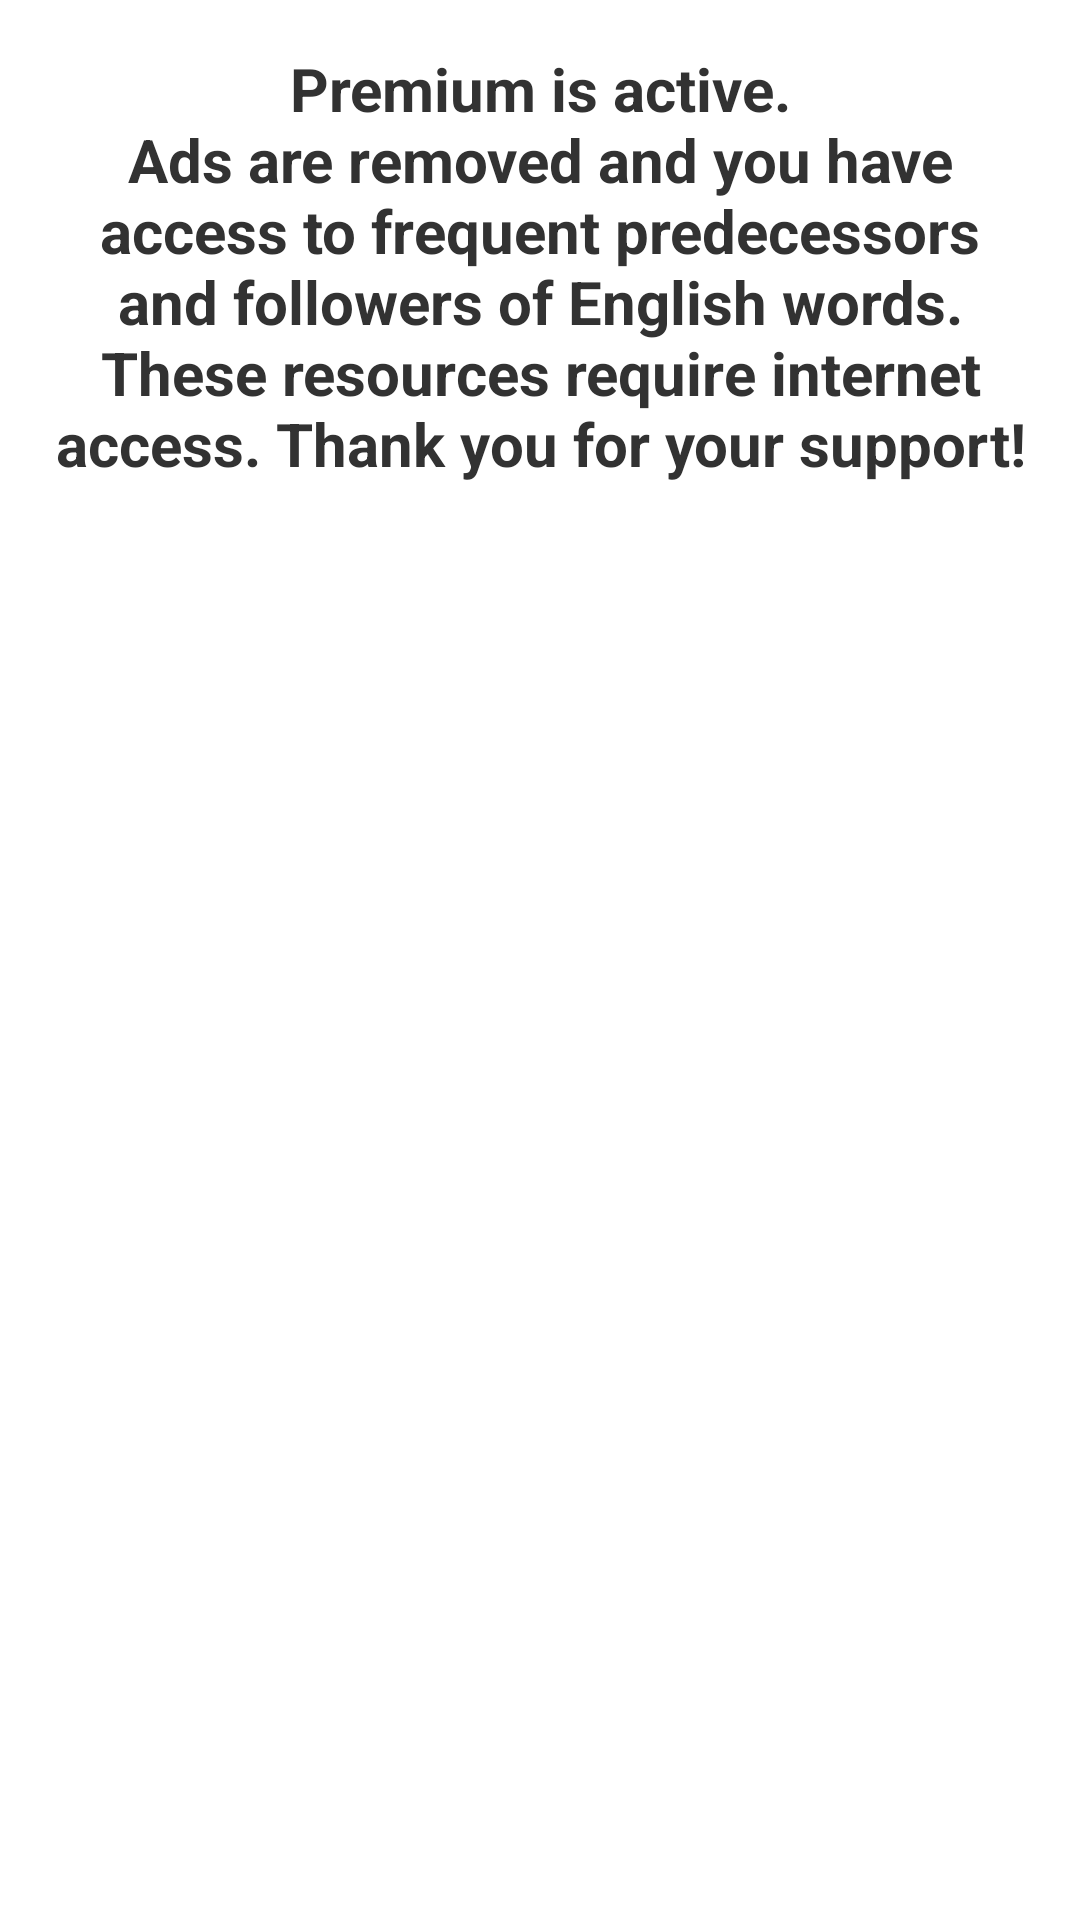

Produce the Android XML layout that renders to this screen, including the resource entries it uses.
<!-- AndroidManifest.xml: application theme AppTheme -->
<!-- res/layout/activity_premium_version.xml -->
<?xml version="1.0" encoding="utf-8"?>
<LinearLayout xmlns:android="http://schemas.android.com/apk/res/android"
    android:id="@+id/layoutMain"
    android:layout_width="match_parent"
    android:layout_height="match_parent"
    android:fitsSystemWindows="true"
    android:gravity="center_horizontal"
    android:orientation="vertical"
    android:paddingLeft="@dimen/activity_horizontal_margin"
    android:paddingTop="@dimen/activity_vertical_margin"
    android:paddingRight="@dimen/activity_horizontal_margin"
    android:paddingBottom="@dimen/activity_vertical_margin">

    <TextView
        android:layout_width="match_parent"
        android:layout_height="wrap_content"
        android:focusable="true"
        android:gravity="center_vertical|center_horizontal"
        android:text="@string/activity_premium_message"
        android:textSize="@dimen/text_size_main"
        android:textStyle="bold" />

</LinearLayout>
<!-- resources referenced by this layout -->
<resources>
  <dimen name="activity_horizontal_margin">16dp</dimen>
  <dimen name="activity_vertical_margin">16dp</dimen>
  <dimen name="text_size_main">20sp</dimen>
  <string name="activity_premium_message">Premium is active.\nAds are removed and you have access to frequent predecessors and followers of English words.\nThese resources require internet access. Thank you for your support!</string>
  <style name="AppTheme" parent="AppBaseTheme" />
  <style name="AppBaseTheme" parent="android:Theme.Holo.Light.DarkActionBar" />
</resources>
